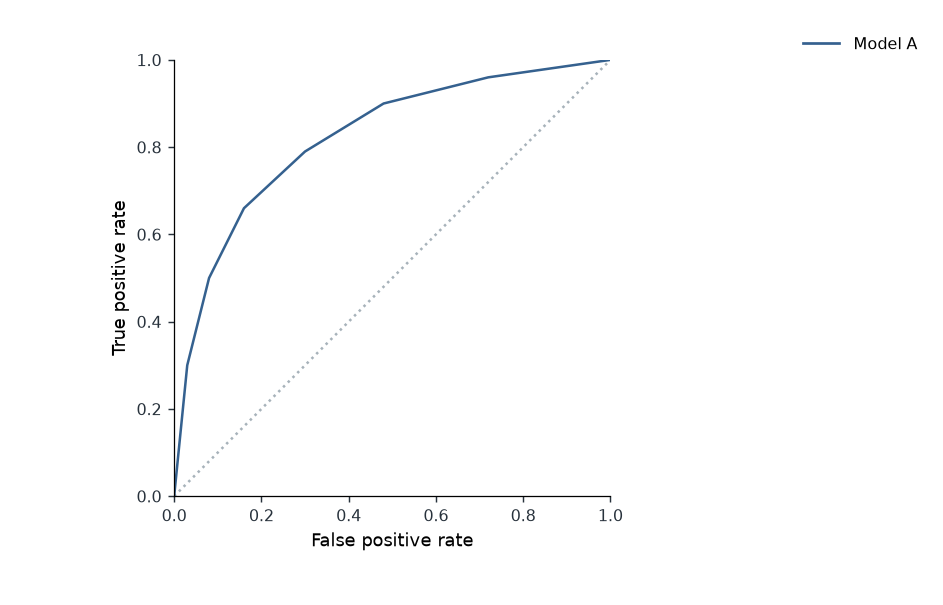

Data behind this chart, as committed beside it:
model	x	y
Model A	0.0	0.0
Model A	0.03	0.3
Model A	0.08	0.5
Model A	0.16	0.66
Model A	0.3	0.79
Model A	0.48	0.9
Model A	0.72	0.96
Model A	1.0	1.0
